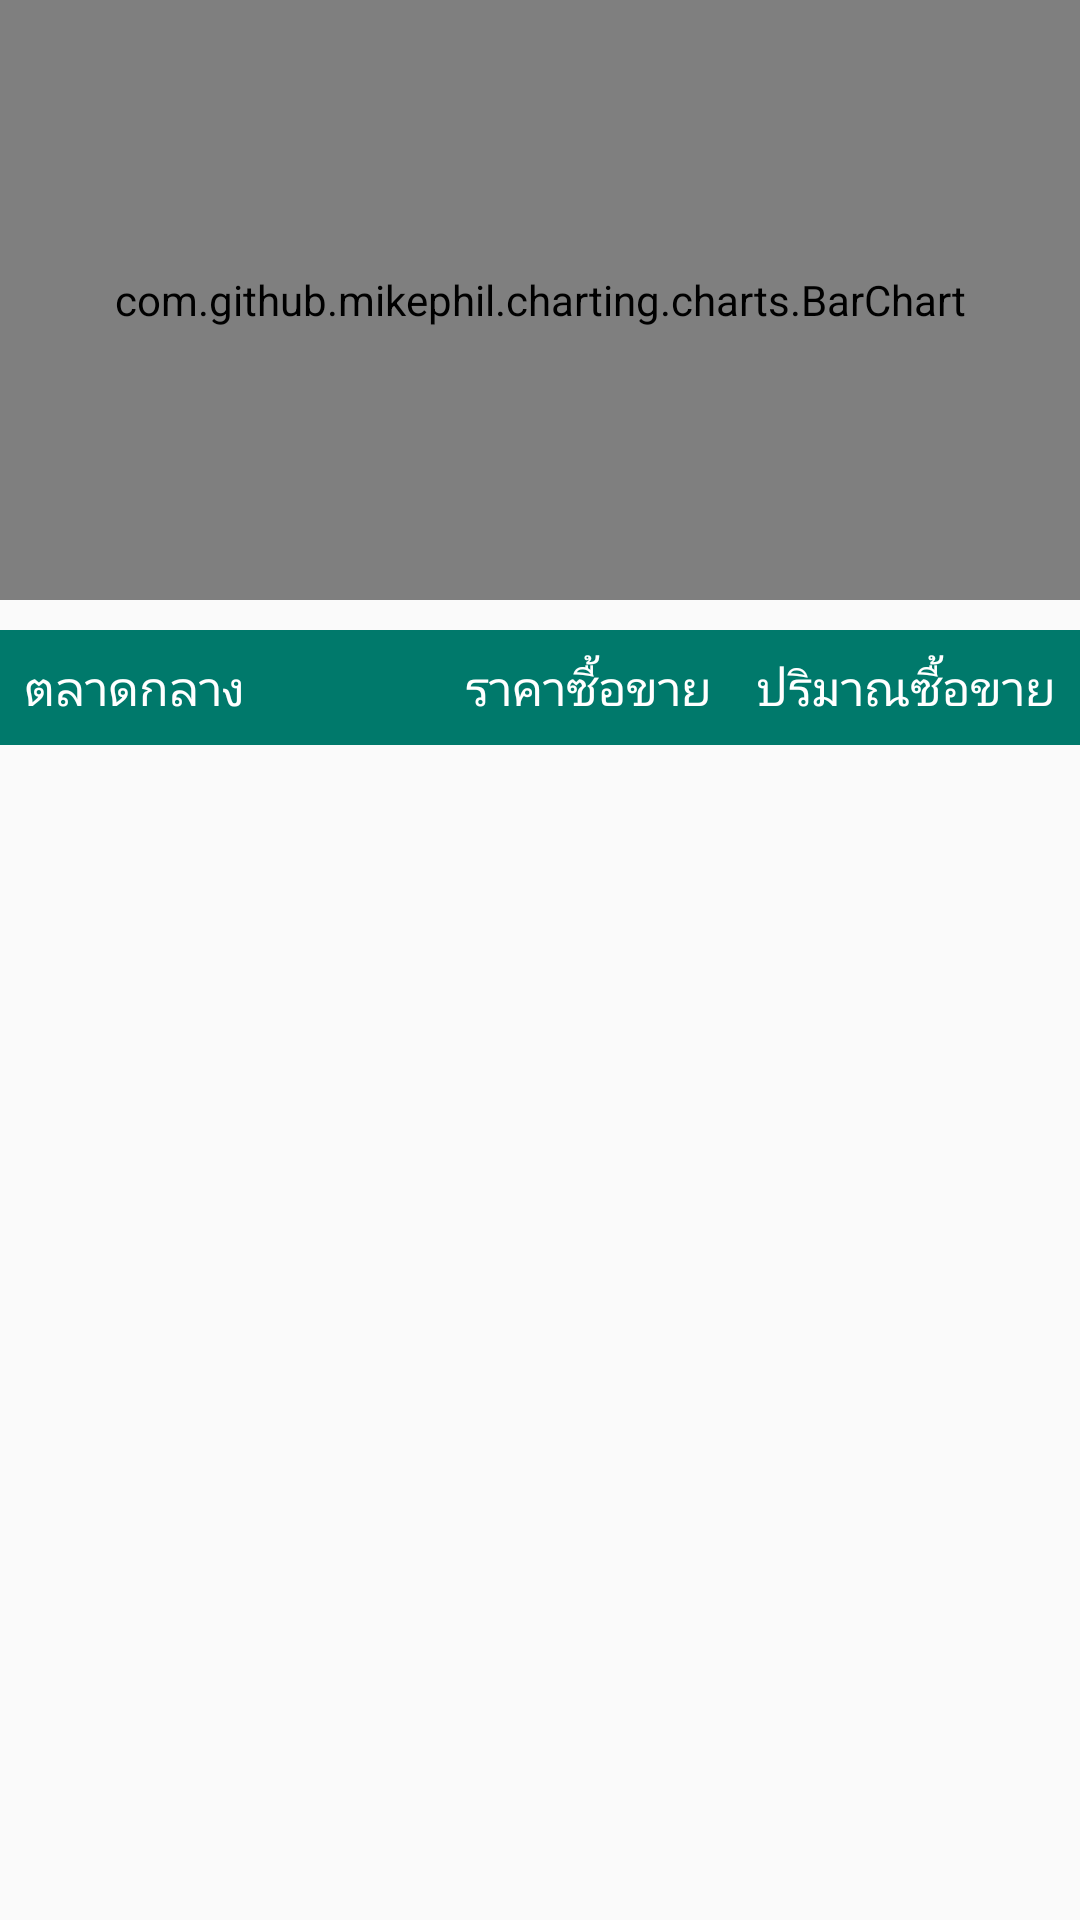

This screen was rendered from an Android layout file. Write that file and the resources it references.
<!-- AndroidManifest.xml: application theme AppTheme -->
<!-- res/layout/fragment_rubber.xml -->
<?xml version="1.0" encoding="utf-8"?>
<LinearLayout xmlns:android="http://schemas.android.com/apk/res/android"
    android:layout_width="match_parent"
    android:layout_height="match_parent"
    android:orientation="vertical">

    <com.github.mikephil.charting.charts.BarChart
        android:id="@+id/mChart"
        android:layout_width="match_parent"
        android:layout_height="200dp"
        android:layout_marginBottom="10dp"/>

    <LinearLayout
        android:layout_width="match_parent"
        android:layout_height="wrap_content"
        android:background="@color/colorPrimaryDark"
        android:orientation="vertical"
        android:padding="8dp">

        <LinearLayout
            android:layout_width="match_parent"
            android:layout_height="wrap_content"
            android:orientation="horizontal"
            android:weightSum="3">

            <TextView
                android:layout_width="0dp"
                android:layout_height="wrap_content"
                android:layout_gravity="center"
                android:layout_weight="1"
                android:gravity="start"
                android:text="ตลาดกลาง"
                android:textColor="@color/textColor"
                android:textSize="16sp" />

            <TextView
                android:maxLines="1"
                android:layout_width="0dp"
                android:layout_height="wrap_content"
                android:layout_gravity="center"
                android:layout_weight="1"
                android:gravity="end"
                android:text="ราคาซื้อขาย (บาท/กก.)"
                android:textColor="@color/textColor"
                android:textSize="16sp" />

            <TextView
                android:maxLines="1"
                android:layout_width="0dp"
                android:layout_height="wrap_content"
                android:layout_gravity="center"
                android:layout_weight="1"
                android:gravity="end"
                android:text="ปริมาณซื้อขาย (กก.)"
                android:textColor="@color/textColor"
                android:textSize="16sp" />

        </LinearLayout>
    </LinearLayout>

    <android.support.v7.widget.RecyclerView
        android:id="@+id/recyclerView"
        android:layout_width="match_parent"
        android:layout_height="wrap_content" />
</LinearLayout>
<!-- resources referenced by this layout -->
<resources>
  <color name="colorPrimaryDark">#00796B</color>
  <color name="textColor">#FFFFFF</color>
  <style name="AppTheme" parent="Theme.AppCompat.Light.DarkActionBar">
          
          <item name="colorPrimary">@color/colorPrimary</item>
          <item name="colorPrimaryDark">@color/colorPrimaryDark</item>
          <item name="colorAccent">@color/colorAccent</item>
      </style>
  <color name="colorPrimary">#009688</color>
  <color name="colorAccent">#FFC107</color>
</resources>
